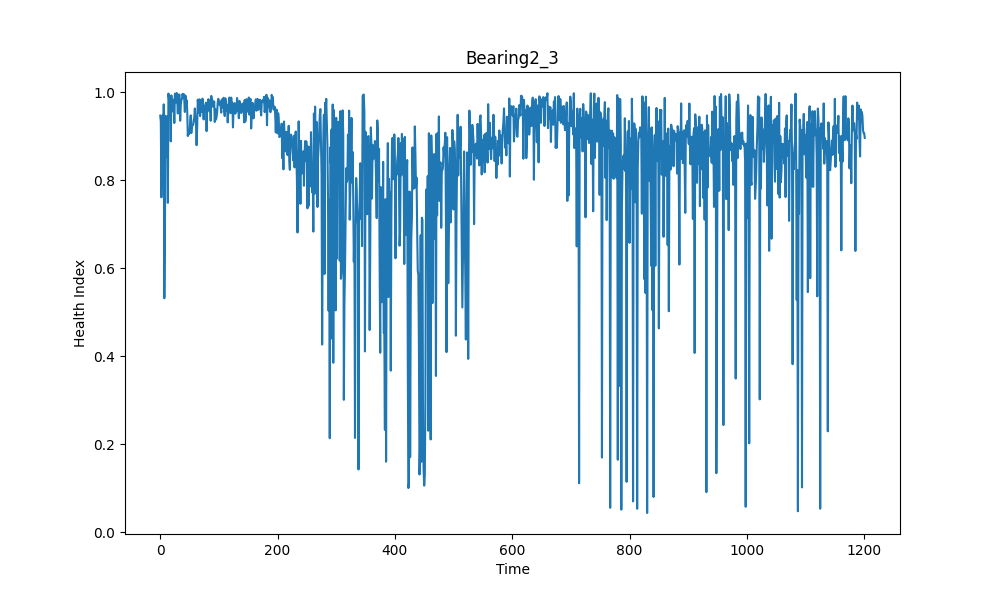

Data behind this chart, as committed beside it:
, health index
0, 0.947
1, 0.9337
2, 0.7611
3, 0.9167
4, 0.947
5, 0.7851
6, 0.9725
7, 0.5316
8, 0.6824
9, 0.9465
10, 0.8541
11, 0.9234
12, 0.9448
13, 0.7486
14, 0.9971
15, 0.9837
16, 0.9828
17, 0.9847
18, 0.8884
19, 0.9929
20, 0.9679
21, 0.9821
22, 0.956
23, 0.9833
24, 0.9301
25, 0.9968
26, 0.9961
27, 0.9769
28, 0.9984
29, 0.9827
30, 0.9517
31, 0.9905
32, 0.9952
33, 0.9941
34, 0.9352
35, 0.9703
36, 0.9829
37, 0.9844
38, 0.9962
39, 0.9905
40, 0.9961
41, 0.9828
42, 0.9552
43, 0.9925
44, 0.9651
45, 0.982
46, 0.9584
47, 0.9005
48, 0.9122
49, 0.9043
50, 0.9088
51, 0.9312
52, 0.9475
53, 0.9073
54, 0.9251
55, 0.924
56, 0.9259
57, 0.9367
58, 0.941
59, 0.9631
... 1,142 more rows
